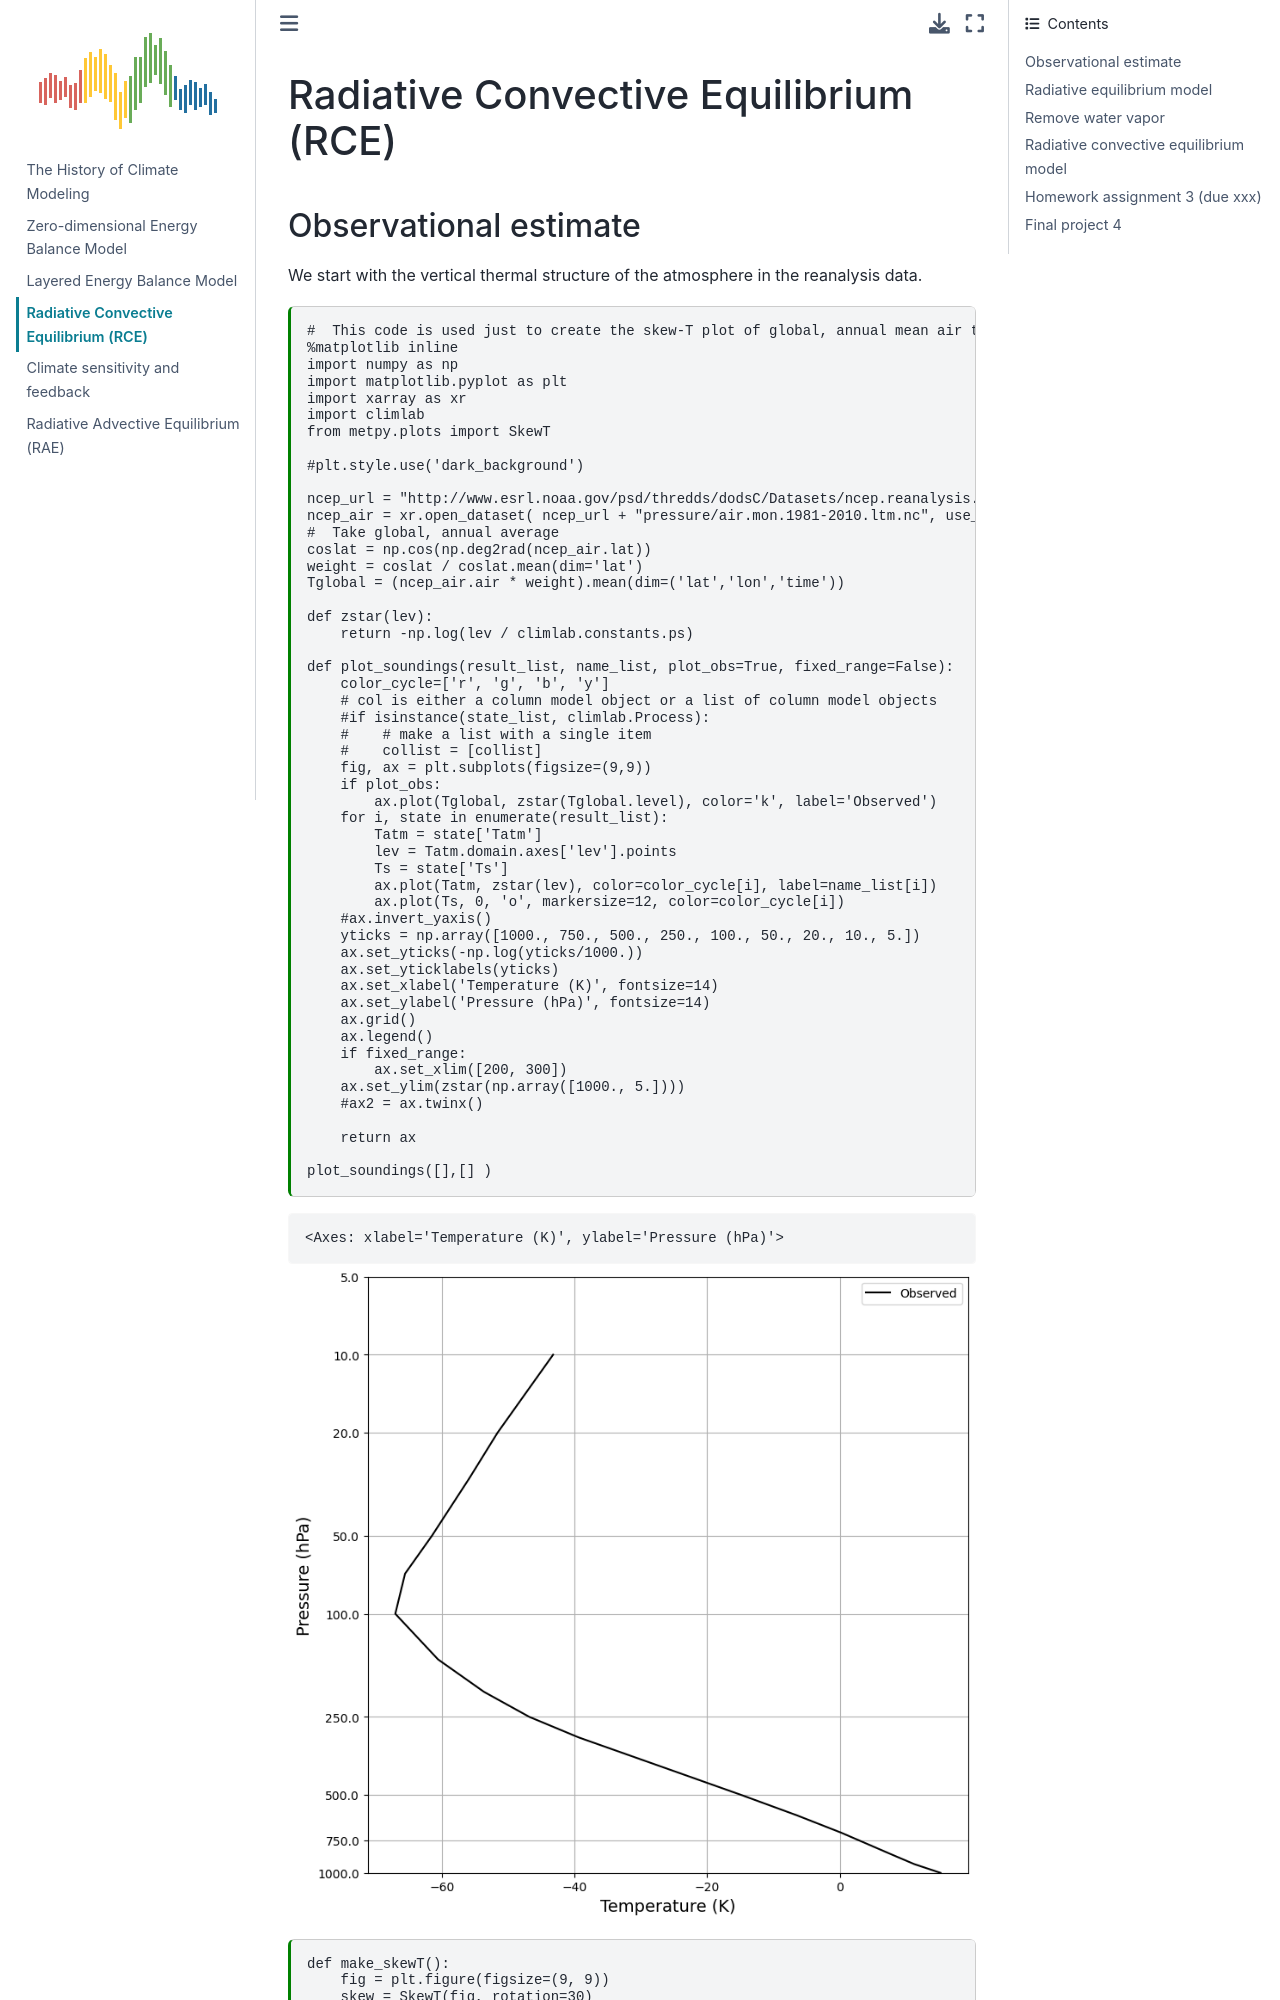

repository: yuchiaol/climate_modelling_2025 · page: docs/rce_model.html · generator: jekyll

---
jupytext:
  text_representation:
    extension: .md
    format_name: myst
kernelspec:
  display_name: Python 3
  language: python
  name: python3
---

(rce_model)=

# Radiative Convective Equilibrium (RCE)
